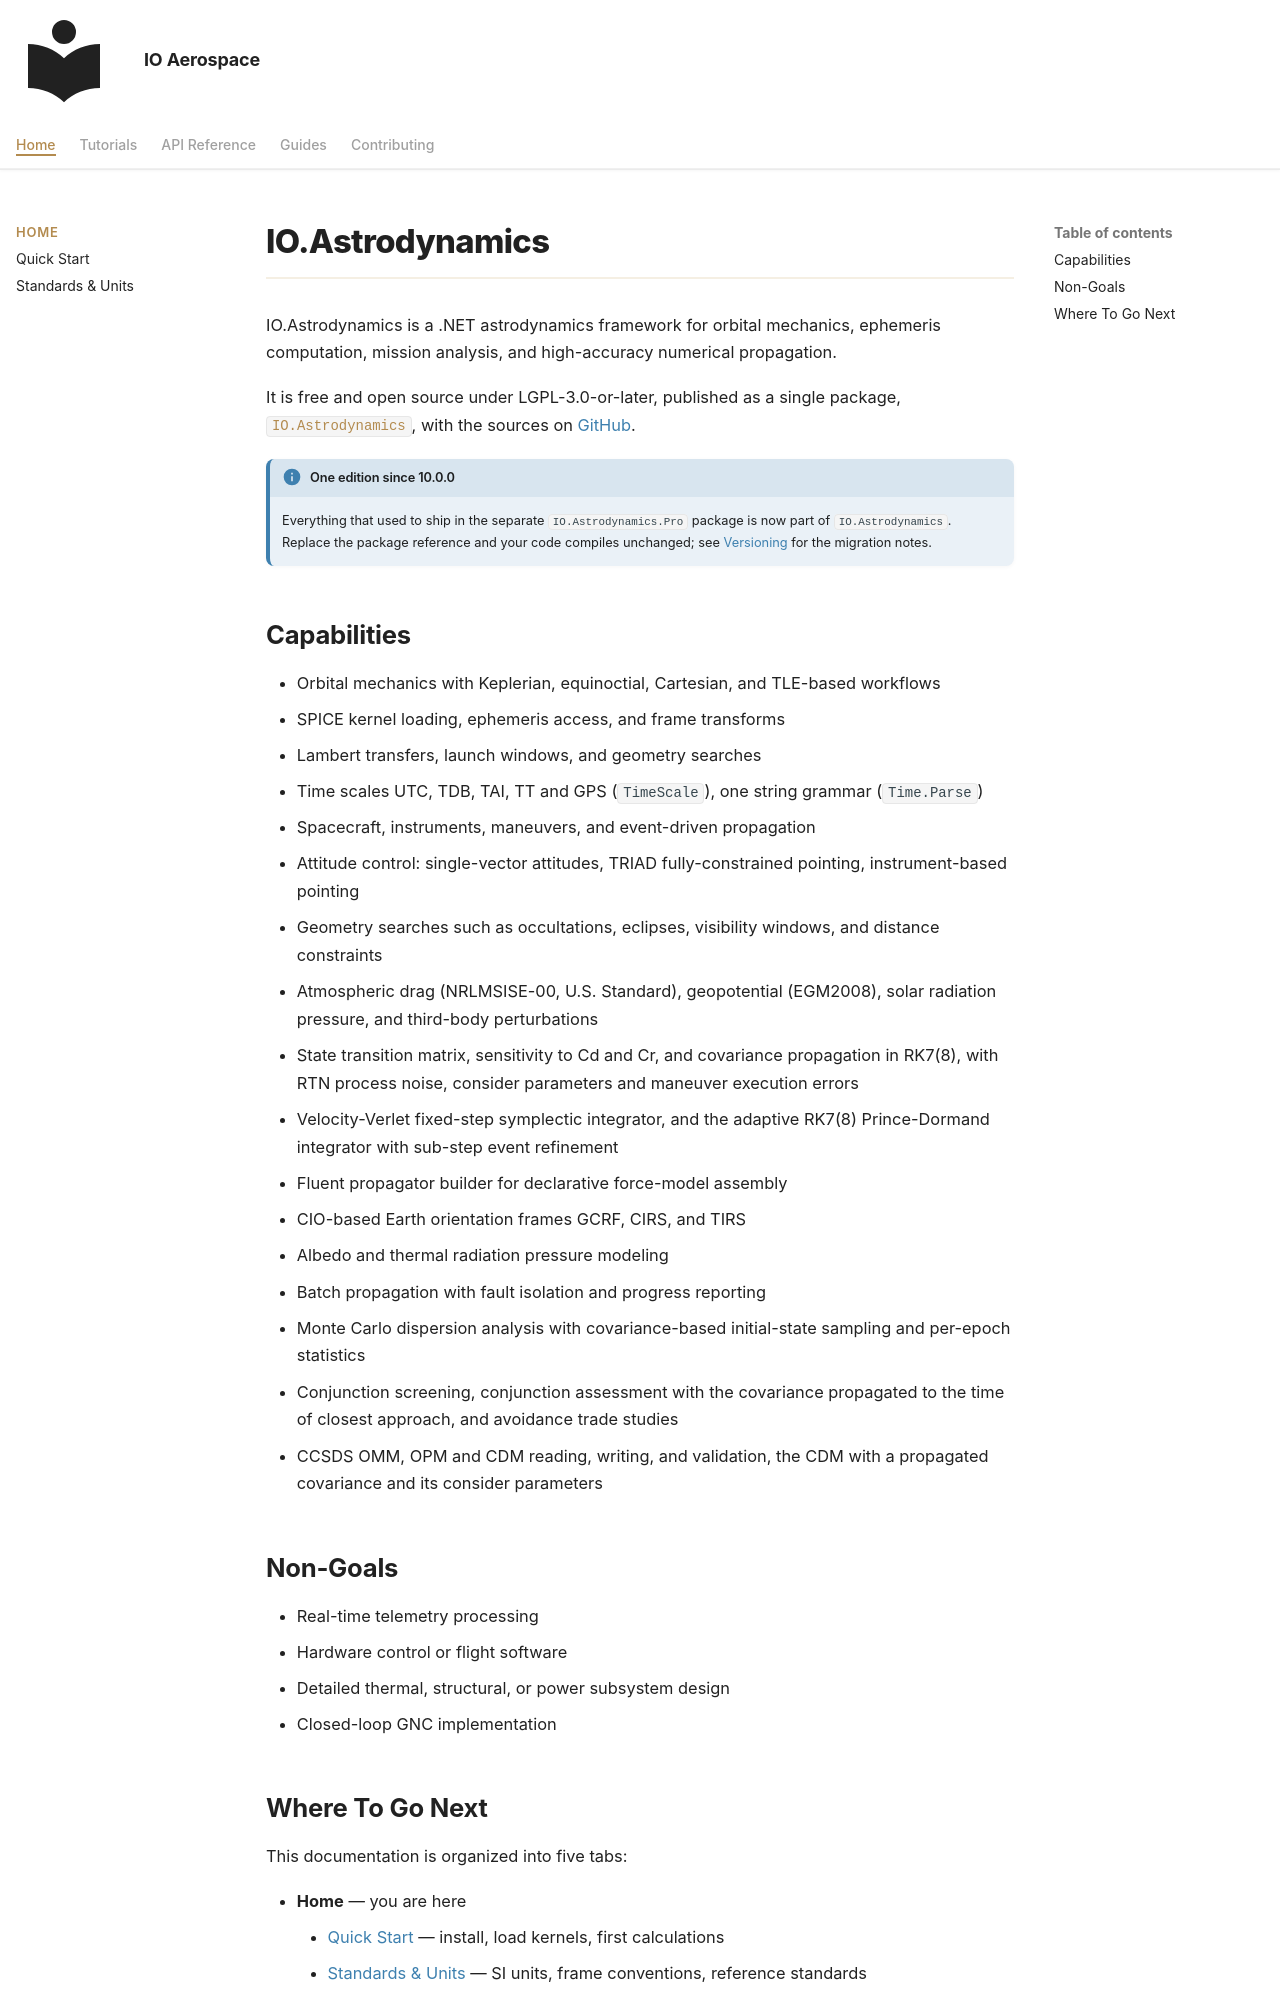

repository: IO-Aerospace-software-engineering/Astrodynamics · page: index.html · generator: mkdocs

# IO.Astrodynamics

IO.Astrodynamics is a .NET astrodynamics framework for orbital mechanics, ephemeris computation, mission analysis, and high-accuracy numerical propagation.

It is free and open source under LGPL-3.0-or-later, published as a single package,
[`IO.Astrodynamics`](https://www.nuget.org/packages/IO.Astrodynamics), with the sources on
[GitHub](https://github.com/IO-Aerospace-software-engineering/Astrodynamics).

!!! info "One edition since 10.0.0"
    Everything that used to ship in the separate `IO.Astrodynamics.Pro` package is now part of
    `IO.Astrodynamics`. Replace the package reference and your code compiles unchanged; see
    [Versioning](contributing/versioning.md) for the migration notes.

## Capabilities

- Orbital mechanics with Keplerian, equinoctial, Cartesian, and TLE-based workflows
- SPICE kernel loading, ephemeris access, and frame transforms
- Lambert transfers, launch windows, and geometry searches
- Time scales UTC, TDB, TAI, TT and GPS (`TimeScale`), one string grammar (`Time.Parse`)
- Spacecraft, instruments, maneuvers, and event-driven propagation
- Attitude control: single-vector attitudes, TRIAD fully-constrained pointing, instrument-based pointing
- Geometry searches such as occultations, eclipses, visibility windows, and distance constraints
- Atmospheric drag (NRLMSISE-00, U.S. Standard), geopotential (EGM2008), solar radiation pressure, and third-body perturbations
- State transition matrix, sensitivity to Cd and Cr, and covariance propagation in RK7(8), with RTN process noise, consider parameters and maneuver execution errors
- Velocity-Verlet fixed-step symplectic integrator, and the adaptive RK7(8) Prince-Dormand integrator with sub-step event refinement
- Fluent propagator builder for declarative force-model assembly
- CIO-based Earth orientation frames GCRF, CIRS, and TIRS
- Albedo and thermal radiation pressure modeling
- Batch propagation with fault isolation and progress reporting
- Monte Carlo dispersion analysis with covariance-based initial-state sampling and per-epoch statistics
- Conjunction screening, conjunction assessment with the covariance propagated to the time of closest approach, and avoidance trade studies
- CCSDS OMM, OPM and CDM reading, writing, and validation, the CDM with a propagated covariance and its consider parameters

## Non-Goals

- Real-time telemetry processing
- Hardware control or flight software
- Detailed thermal, structural, or power subsystem design
- Closed-loop GNC implementation
